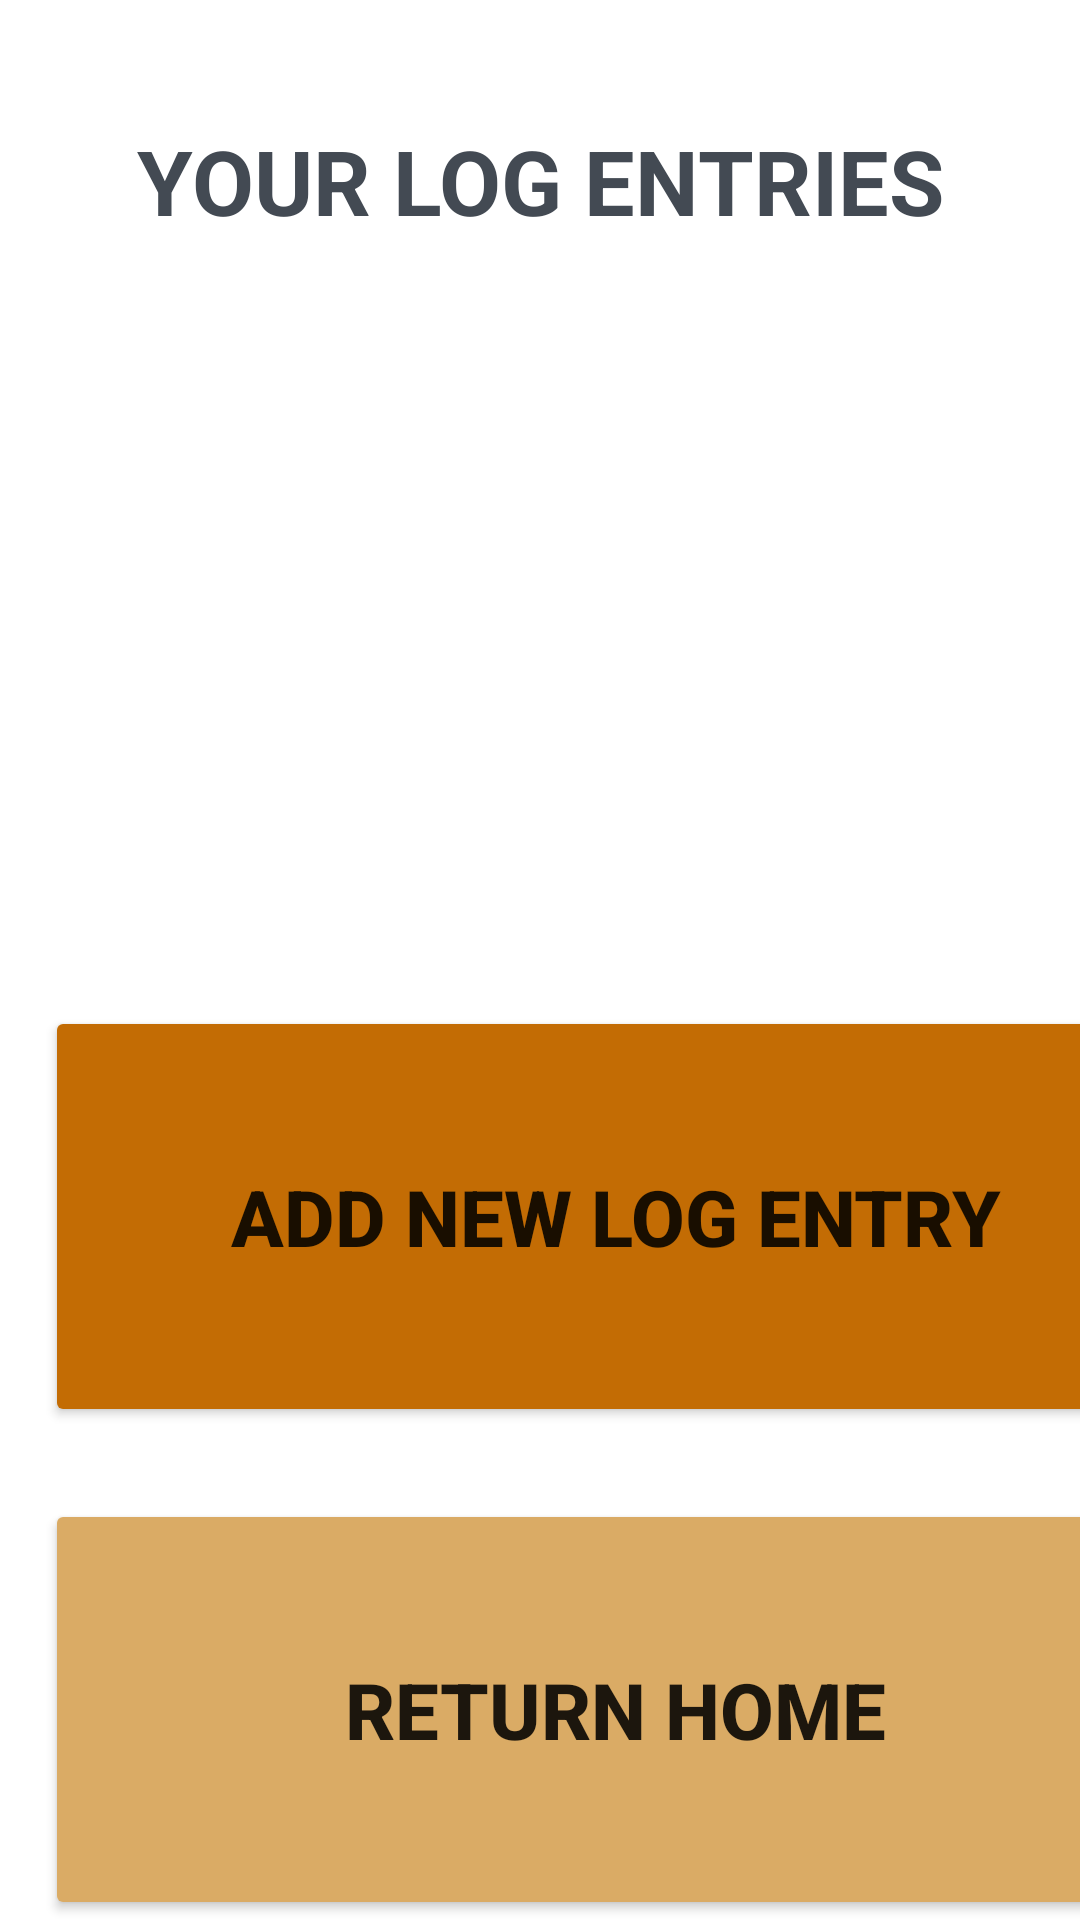

Write the Android layout XML for this screen, with the resource values it uses.
<!-- AndroidManifest.xml: application theme Theme.Harvest -->
<!-- res/layout/activity_log_entry_home.xml -->
<?xml version="1.0" encoding="utf-8"?>
<LinearLayout xmlns:android="http://schemas.android.com/apk/res/android"
    xmlns:app="http://schemas.android.com/apk/res-auto"
    xmlns:tools="http://schemas.android.com/tools"
    android:layout_width="match_parent"
    android:layout_height="wrap_content"
    tools:context=".LogEntryHome"
    android:orientation="vertical"
    android:id="@+id/pageLayout"
    >

    
    
    
    
    
    
    
    
    

    <TextView
        android:id="@+id/logHeading"
        android:layout_width="match_parent"
        android:layout_height="wrap_content"
        android:layout_marginTop="40dp"
        android:layout_marginBottom="24dp"
        android:layout_weight="1"
        android:textAlignment="center"
        android:text="YOUR LOG ENTRIES"
        android:textSize="30sp"
        android:textStyle="bold"
        android:textColor="#434a53"
        />

        <TextView
            android:id="@+id/logDisplay"
            android:layout_width="match_parent"
            android:layout_height="wrap_content"
            android:layout_marginTop="20dp"
            android:layout_marginBottom="20dp"
            android:layout_weight="1"
            android:textAlignment="center"
            android:textSize="20sp"
            android:textColor="#a29990"
            />


    <Button
        android:id="@+id/addLogEntry"
        android:text="Add new log entry"
        android:backgroundTint="#c36c04"
        android:layout_width="380dp"
        android:layout_height="70dp"
        android:layout_marginTop="24dp"
        android:layout_marginLeft="15dp"
        android:layout_marginRight="15dp"
        android:textSize="26sp"
        android:textStyle="bold"
        android:layout_weight="1"
        />
    <Button
        android:id="@+id/returnHome"
        android:text="RETURN HOME"
        android:backgroundTint="#daab65"
        android:layout_width="380dp"
        android:layout_height="70dp"
        android:layout_marginTop="24dp"
        android:layout_marginLeft="15dp"
        android:layout_marginRight="15dp"
        android:textSize="26sp"
        android:textStyle="bold"
        android:layout_weight="1"
        />
</LinearLayout>
<!-- resources referenced by this layout -->
<resources>
  <style name="Theme.Harvest" parent="Theme.MaterialComponents.DayNight.NoActionBar">
          
          <item name="colorPrimary">@color/purple_500</item>
          <item name="colorPrimaryVariant">#C36C04</item>
          <item name="colorOnPrimary">@color/white</item>
          
          <item name="colorSecondary">@color/teal_200</item>
          <item name="colorSecondaryVariant">@color/teal_700</item>
          <item name="colorOnSecondary">@color/black</item>
          
          <item name="android:statusBarColor" tools:targetApi="l">?attr/colorPrimaryVariant</item>
          
      </style>
  <!-- not gathered from this repository: default colours our renderer supplied (Android Studio template values) -->
  <color name="purple_500">#FF6200EE</color>
  <color name="teal_200">#FF03DAC5</color>
  <color name="teal_700">#FF018786</color>
  <color name="black">#FF000000</color>
  <color name="white">#FFFFFFFF</color>
</resources>
